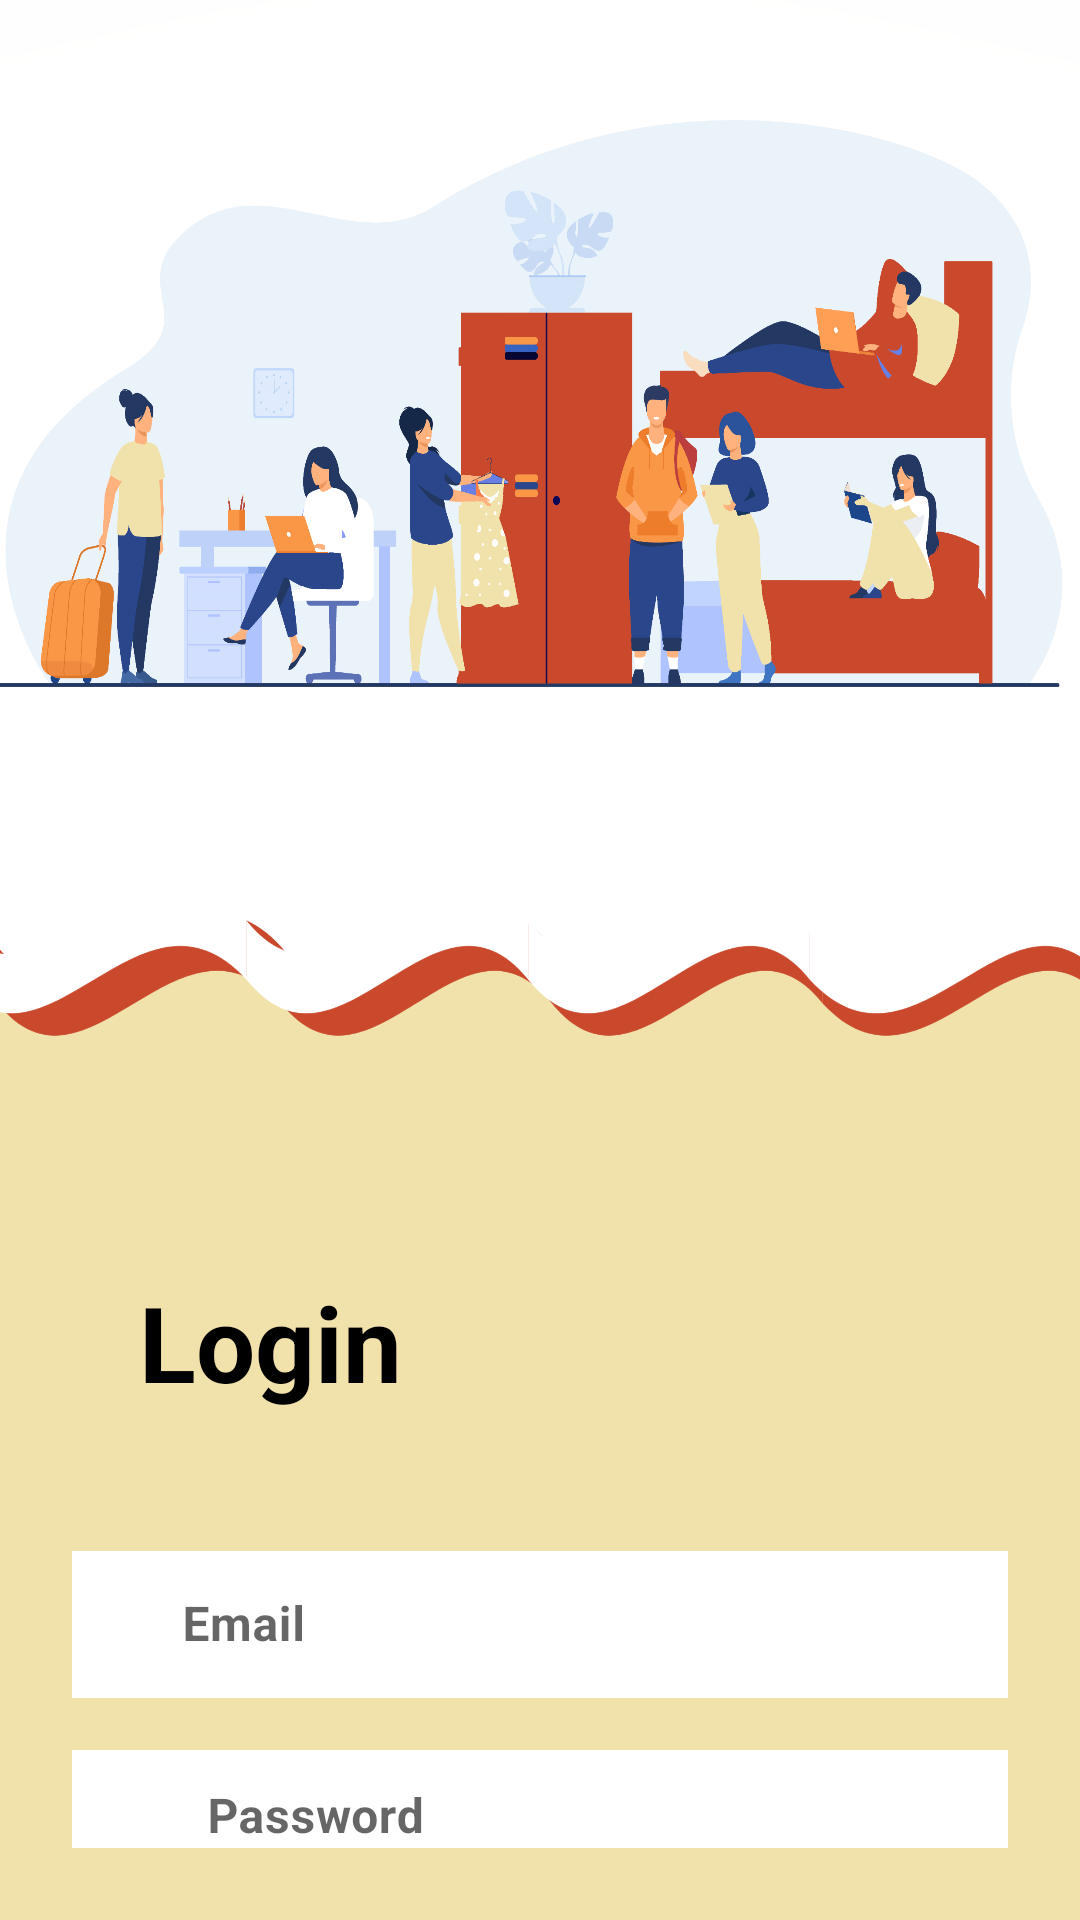

Produce the Android XML layout that renders to this screen, including the resource entries it uses.
<!-- AndroidManifest.xml: application theme Theme.InternatEnsias -->
<!-- res/layout/activity_login_admin.xml -->
<?xml version="1.0" encoding="utf-8"?>
<LinearLayout xmlns:android="http://schemas.android.com/apk/res/android"
    xmlns:app="http://schemas.android.com/apk/res-auto"
    xmlns:tools="http://schemas.android.com/tools"
    style="@style/MaterialAlertDialog.Material3"
    android:layout_width="wrap_content"
    android:layout_height="wrap_content"
    android:background="@mipmap/login"
    android:orientation="vertical"
    android:padding="24dp"
    tools:context=".LoginAdmin">

  <ImageView
      android:id="@+id/imageView"
      android:layout_width="411dp"
      android:layout_height="359dp"
      android:layout_gravity="center"
      android:layout_marginTop="25dp" />

  <TextView
      android:layout_width="132dp"
      android:layout_height="wrap_content"
      android:layout_marginVertical="16dp"
      android:gravity="center_horizontal"
      android:text="Login"
      android:textColor="@color/black"
      android:textSize="35sp"
      android:textStyle="bold" />

  <LinearLayout
      android:layout_width="match_parent"
      android:layout_height="match_parent"
      android:layout_gravity="center"
      android:layout_marginTop="25dp"
      android:orientation="vertical">


    <com.google.android.material.textfield.TextInputLayout
        style="@style/Widget.MaterialComponents.TextInputLayout.OutlinedBox"
        android:layout_width="match_parent"
        android:layout_height="wrap_content">

      <com.google.android.material.textfield.TextInputEditText
          android:id="@+id/etLoginEmail"
          android:layout_width="match_parent"
          android:layout_height="49dp"
          android:background="@color/white"
          android:hint="     Email"
          android:inputType="textEmailAddress"
          android:textColor="@color/black"
          android:textStyle="bold" />
    </com.google.android.material.textfield.TextInputLayout>


    <com.google.android.material.textfield.TextInputLayout
        style="@style/Widget.MaterialComponents.TextInputLayout.OutlinedBox"
        android:layout_width="match_parent"
        android:layout_height="wrap_content"
        android:layout_marginTop="12dp">

      <com.google.android.material.textfield.TextInputEditText
          android:id="@+id/etLoginPass"
          android:layout_width="match_parent"
          android:layout_height="44dp"
          android:background="@color/white"
          android:hint="       Password"
          android:inputType="textPassword"
          android:textStyle="bold" />
    </com.google.android.material.textfield.TextInputLayout>

    <com.google.android.material.button.MaterialButton
        android:id="@+id/btnLogin"
        style="@style/MaterialAlertDialog.Material3"
        android:layout_width="116dp"
        android:layout_height="wrap_content"
        android:layout_marginTop="24dp"
        android:background="#7C5F5F"
        android:backgroundTint="#321B1B"
        android:gravity="center"
        android:text="Login"
        android:textColor="@color/black"
        android:textSize="19sp"
        android:textStyle="bold"
        app:backgroundTint="#CA492D" />

    <LinearLayout
        android:layout_width="match_parent"
        android:layout_height="wrap_content"
        android:layout_marginTop="15dp"
        android:gravity="center"
        android:orientation="horizontal">

      <TextView
          android:layout_width="wrap_content"
          android:layout_height="wrap_content"

          android:textColor="@color/black"
          android:textSize="16sp" />

      <TextView
          android:id="@+id/tvRegisterHere"
          android:layout_width="wrap_content"
          android:layout_height="wrap_content"
          android:layout_marginLeft="8dp"

          android:textColor="@color/black"
          android:textSize="20sp"
          android:textStyle="bold" />

    </LinearLayout>

  </LinearLayout>

</LinearLayout>
<!-- resources referenced by this layout -->
<resources>
  <!-- mipmap login: png bitmap (mipmap-hdpi, 497387 bytes) -->
  <style name="Theme.InternatEnsias" parent="Theme.MaterialComponents.DayNight.DarkActionBar">
          
          <item name="colorPrimary">@color/purple_500</item>
          <item name="colorPrimaryVariant">@color/purple_700</item>
          <item name="colorOnPrimary">@color/white</item>
          
          <item name="colorSecondary">@color/teal_200</item>
          <item name="colorSecondaryVariant">@color/teal_700</item>
          <item name="colorOnSecondary">@color/black</item>
          
          <item name="android:statusBarColor" tools:targetApi="l">?attr/colorPrimaryVariant</item>
          
      </style>
  <!-- not gathered from this repository: default colours our renderer supplied (Android Studio template values) -->
  <color name="purple_500">#FF6200EE</color>
  <color name="purple_700">#FF3700B3</color>
  <color name="teal_200">#FF03DAC5</color>
  <color name="teal_700">#FF018786</color>
  <color name="black">#FF000000</color>
  <color name="white">#FFFFFFFF</color>
</resources>
